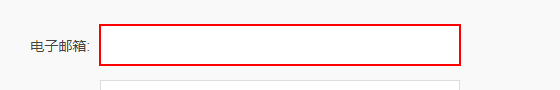
Workflow: TBRMain

Step 1: type [webUserAccount] into the text box

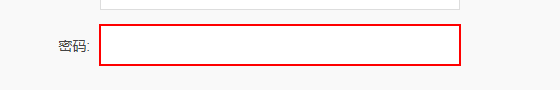
Step 2: type [webUserPwd] into the text box

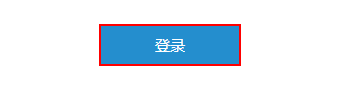
Step 3: click on the text box

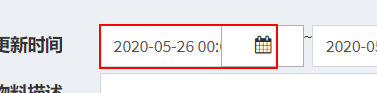
Step 4: type [FromDate] into the text box 'giti_cond_updatedtfrom'

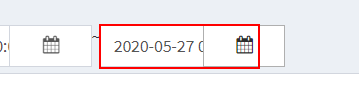
Step 5: type [ToDate] into the text box 'giti_cond_updatedtto'

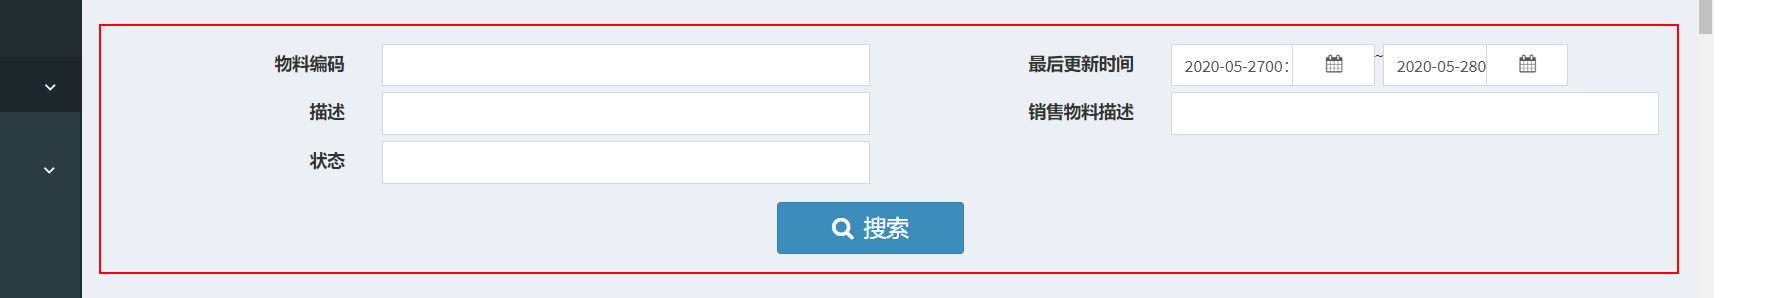
Step 6: JS 填写日期

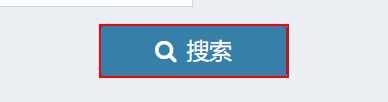
Step 7: click on the button 'btn_search'

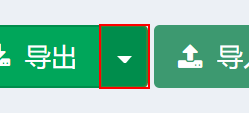
Step 8: click on the button

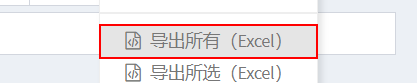
Step 9: click on the button 'btn_exportexcel_all'

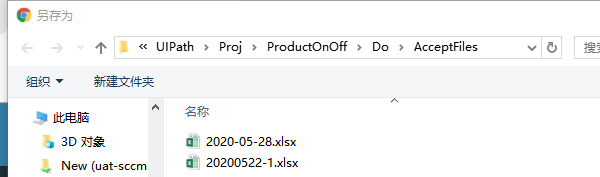
Step 10: 导出文件另存为 on the dialog in window '另存为' (chrome.exe)

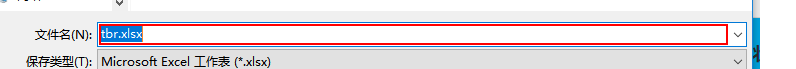
Step 11: type [acceptFile] in window '另存为' (chrome.exe)

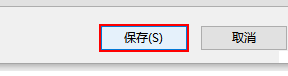
Step 12: click in window '另存为' (chrome.exe)

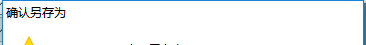
Step 13: 相同文件覆盖 on the dialog in window '确认另存为' (chrome.exe)

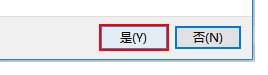
Step 14: click on the button '是(Y)' in window '是(Y)'

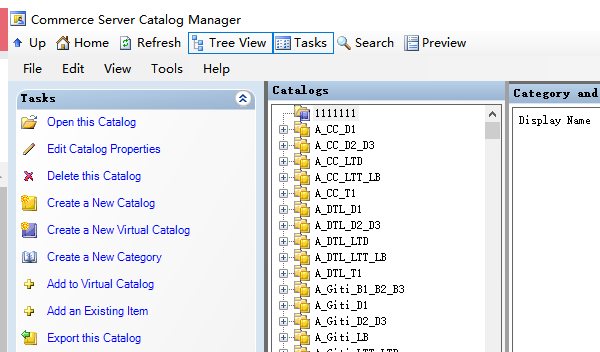
Step 15 [then]: 激活SiteCore，选中需要的Catelog on 'CatalogManager' (catalogmanager.exe)

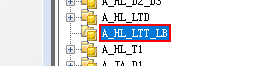
Step 16 [then]: Set Focus 'outline item'

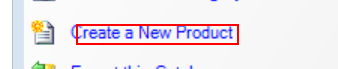
Step 17 [then]: click on the link 'Create a New Product'

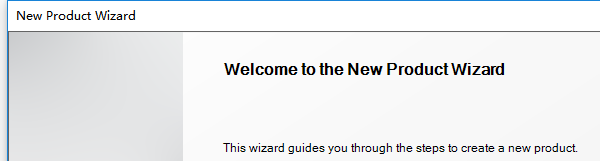
Step 18: Attach Window 'CatalogManager.exe New' on 'WizardContainer' (catalogmanager.exe)
